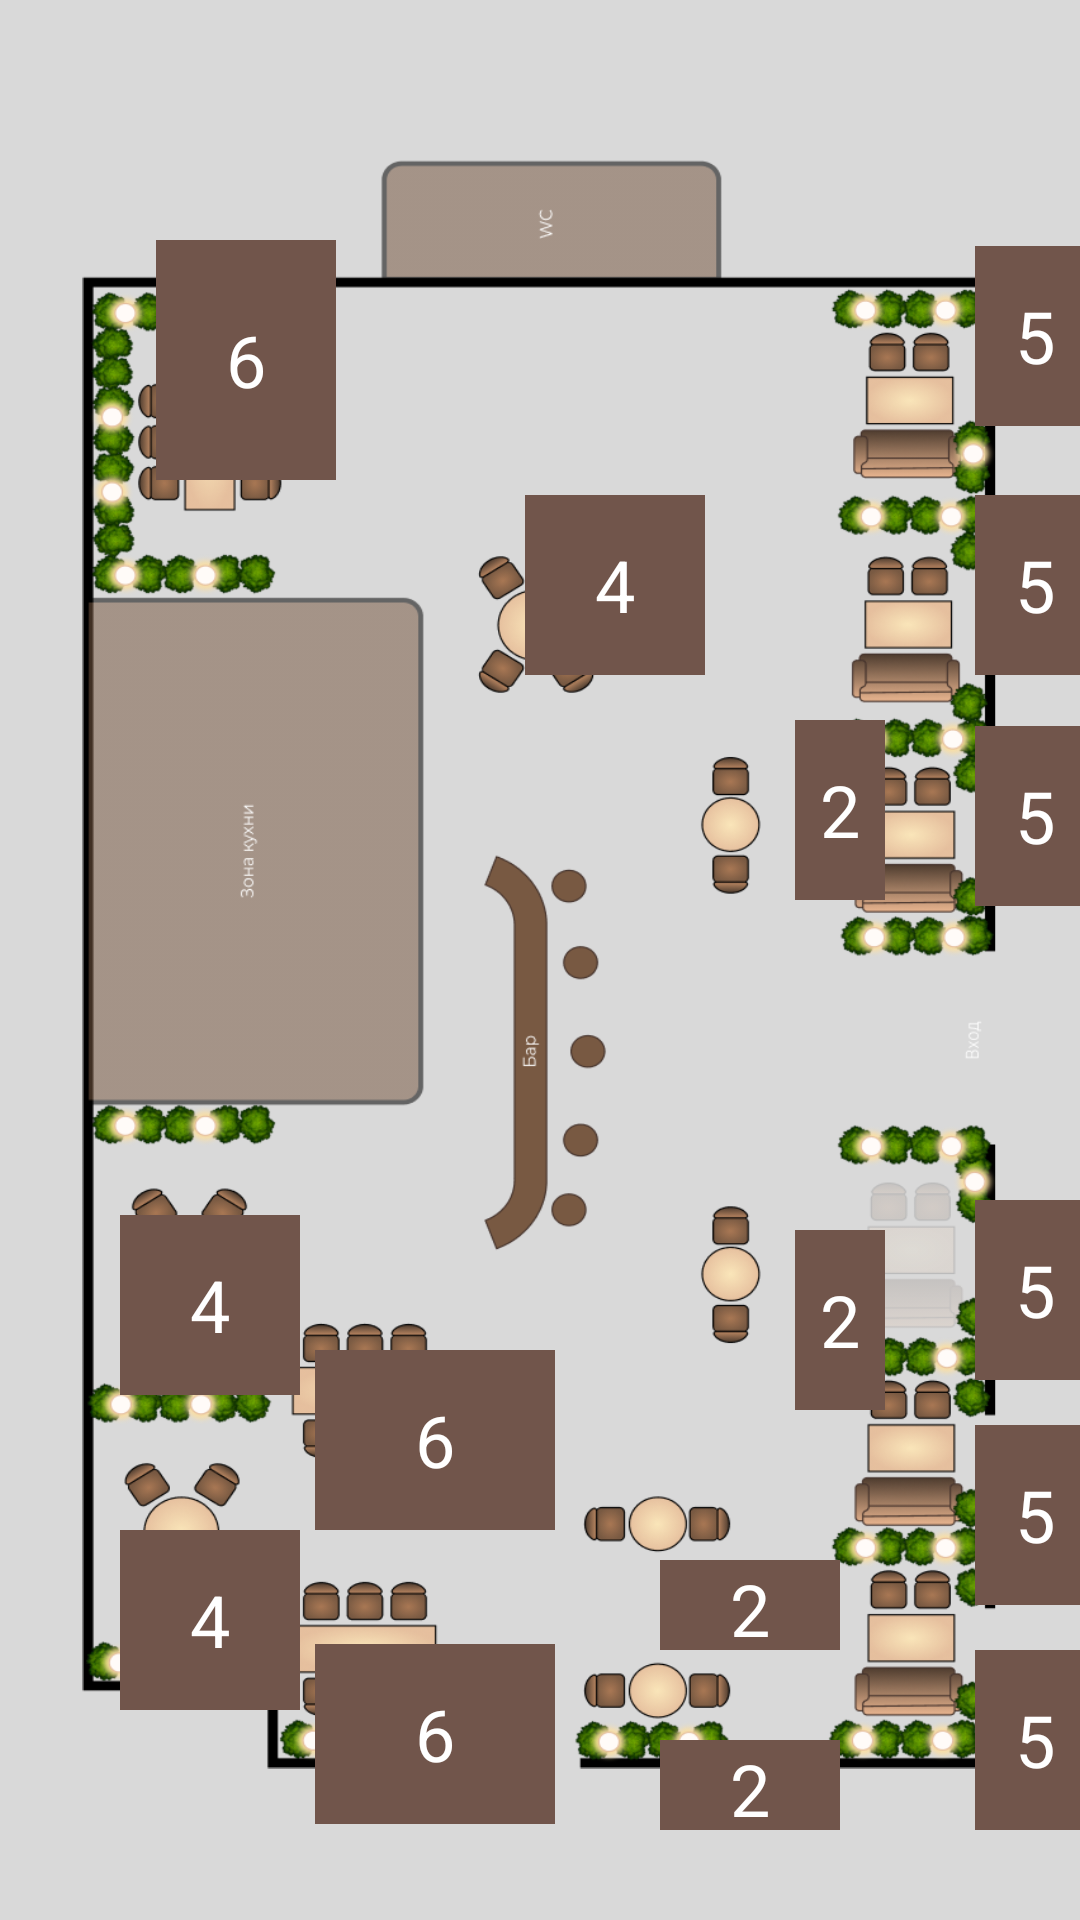

The Android layout XML behind this screen, and the referenced resources:
<!-- AndroidManifest.xml: application theme Theme.YourPlace -->
<!-- res/layout/select_table_fragment.xml -->
<?xml version="1.0" encoding="utf-8"?>
<FrameLayout xmlns:android="http://schemas.android.com/apk/res/android"
    xmlns:app="http://schemas.android.com/apk/res-auto"
    android:layout_width="match_parent"
    android:layout_height="match_parent"
    android:background="@color/white_beige">

    <ImageView
        android:layout_width="wrap_content"
        android:layout_height="639dp"
        android:rotation="270"
        android:scaleX="1.5"
        android:scaleY="1.6"
        android:src="@drawable/tables" />

    <TextView
        android:id="@+id/table1"
        android:layout_width="60dp"
        android:layout_height="60dp"
        android:layout_marginStart="40dp"
        android:layout_marginTop="510dp"
        android:background="@color/brown_light"
        android:gravity="center"
        android:text="4"
        android:textAppearance="@style/TableTextAppearance" />

    <TextView
        android:id="@+id/table2"
        android:layout_width="60dp"
        android:layout_height="60dp"
        android:layout_marginStart="40dp"
        android:layout_marginTop="405dp"
        android:background="@color/brown_light"
        android:gravity="center"
        android:text="4"
        android:textAppearance="@style/TableTextAppearance" />

    <TextView
        android:id="@+id/table3"
        android:layout_width="60dp"
        android:layout_height="80dp"
        android:layout_marginStart="52dp"
        android:layout_marginTop="80dp"
        android:background="@color/brown_light"
        android:gravity="center"
        android:text="6"
        android:textAppearance="@style/TableTextAppearance" />

    <TextView
        android:id="@+id/table4"
        android:layout_width="80dp"
        android:layout_height="60dp"
        android:layout_marginStart="105dp"
        android:layout_marginTop="548dp"
        android:background="@color/brown_light"
        android:gravity="center"
        android:text="6"
        android:textAppearance="@style/TableTextAppearance" />

    <TextView
        android:id="@+id/table5"
        android:layout_width="80dp"
        android:layout_height="60dp"
        android:layout_marginStart="105dp"
        android:layout_marginTop="450dp"
        android:background="@color/brown_light"
        android:gravity="center"
        android:text="6"
        android:textAppearance="@style/TableTextAppearance" />

    <TextView
        android:id="@+id/table6"
        android:layout_width="60dp"
        android:layout_height="60dp"
        android:layout_marginStart="175dp"
        android:layout_marginTop="165dp"
        android:background="@color/brown_light"
        android:gravity="center"
        android:text="4"
        android:textAppearance="@style/TableTextAppearance" />

    <TextView
        android:id="@+id/table7"
        android:layout_width="60dp"
        android:layout_height="30dp"
        android:layout_marginStart="220dp"
        android:layout_marginTop="580dp"
        android:background="@color/brown_light"
        android:gravity="center"
        android:text="2"
        android:textAppearance="@style/TableTextAppearance" />

    <TextView
        android:id="@+id/table8"
        android:layout_width="60dp"
        android:layout_height="30dp"
        android:layout_marginStart="220dp"
        android:layout_marginTop="520dp"
        android:background="@color/brown_light"
        android:gravity="center"
        android:text="2"
        android:textAppearance="@style/TableTextAppearance" />

    <TextView
        android:id="@+id/table9"
        android:layout_width="30dp"
        android:layout_height="60dp"
        android:layout_marginStart="265dp"
        android:layout_marginTop="410dp"
        android:background="@color/brown_light"
        android:gravity="center"
        android:text="2"
        android:textAppearance="@style/TableTextAppearance" />

    <TextView
        android:id="@+id/table10"
        android:layout_width="30dp"
        android:layout_height="60dp"
        android:layout_marginStart="265dp"
        android:layout_marginTop="240dp"
        android:background="@color/brown_light"
        android:gravity="center"
        android:text="2"
        android:textAppearance="@style/TableTextAppearance" />

    <TextView
        android:id="@+id/table11"
        android:layout_width="40dp"
        android:layout_height="60dp"
        android:layout_marginStart="325dp"
        android:layout_marginTop="550dp"
        android:background="@color/brown_light"
        android:gravity="center"
        android:text="5"
        android:textAppearance="@style/TableTextAppearance" />

    <TextView
        android:id="@+id/table12"
        android:layout_width="40dp"
        android:layout_height="60dp"
        android:layout_marginStart="325dp"
        android:layout_marginTop="475dp"
        android:background="@color/brown_light"
        android:gravity="center"
        android:text="5"
        android:textAppearance="@style/TableTextAppearance" />

    <TextView
        android:id="@+id/table13"
        android:layout_width="40dp"
        android:layout_height="60dp"
        android:layout_marginStart="325dp"
        android:layout_marginTop="400dp"
        android:background="@color/brown_light"
        android:gravity="center"
        android:text="5"
        android:textAppearance="@style/TableTextAppearance" />

    <TextView
        android:id="@+id/table14"
        android:layout_width="40dp"
        android:layout_height="60dp"
        android:layout_marginStart="325dp"
        android:layout_marginTop="242dp"
        android:background="@color/brown_light"
        android:gravity="center"
        android:text="5"
        android:textAppearance="@style/TableTextAppearance" />

    <TextView
        android:id="@+id/table15"
        android:layout_width="40dp"
        android:layout_height="60dp"
        android:layout_marginStart="325dp"
        android:layout_marginTop="165dp"
        android:background="@color/brown_light"
        android:gravity="center"
        android:text="5"
        android:textAppearance="@style/TableTextAppearance" />

    <TextView
        android:id="@+id/table16"
        android:layout_width="40dp"
        android:layout_height="60dp"
        android:layout_marginStart="325dp"
        android:layout_marginTop="82dp"
        android:background="@color/brown_light"
        android:gravity="center"
        android:text="5"
        android:textAppearance="@style/TableTextAppearance" />

    <Button
        android:id="@+id/bookButton"
        android:layout_width="wrap_content"
        android:layout_height="wrap_content"
        android:layout_marginTop="660dp"
        android:layout_gravity="center_horizontal"
        android:background="@drawable/state_button_background"
        android:fontFamily="@font/montserrat"
        android:text="Забронировать"
        android:textColor="@color/white"
        android:textSize="18sp"
        app:backgroundTint="@null" />

    <TextView
        android:id="@+id/errorMessage"
        android:layout_marginTop="720dp"
        android:textColor="@color/error"
        android:textSize="24sp"
        android:visibility="gone"
        android:layout_width="wrap_content"
        android:layout_gravity="center_horizontal"
        android:layout_height="wrap_content"/>

</FrameLayout>
<!-- resources referenced by this layout -->
<resources>
  <color name="brown_light">#71554B</color>
  <color name="error">#FFD51717</color>
  <color name="white">#FFFFFFFF</color>
  <color name="white_beige">#D9D9D9</color>
  <!-- drawable state_button_background (drawable) -->
  <?xml version="1.0" encoding="utf-8"?>
  <selector xmlns:android="http://schemas.android.com/apk/res/android">
      <item android:drawable="@drawable/rounded_button_green" android:state_pressed="true" />
      <item android:drawable="@drawable/rounded_button_grey_disabled" android:state_enabled="false" />
      <item android:drawable="@drawable/rounded_button_green" />
  </selector>
  <!-- drawable tables: png bitmap (drawable, 397799 bytes) -->
  <style name="TableTextAppearance">
          <item name="android:textColor">@color/white</item>
          <item name="android:textSize">24sp</item>
          <item name="fontFamily">@font/montserrat</item>
      </style>
  <style name="Theme.YourPlace" parent="Base.Theme.YourPlace" />
  <!-- drawable rounded_button_green (drawable) -->
  <?xml version="1.0" encoding="utf-8"?>
  <shape xmlns:android="http://schemas.android.com/apk/res/android">
      <corners android:radius="6dp" />
      <solid android:color="@color/green" />
      <padding android:left="8dp" android:top="8dp" android:right="8dp" android:bottom="8dp" />
  </shape>
  <!-- drawable rounded_button_grey_disabled (drawable) -->
  <?xml version="1.0" encoding="utf-8"?>
  <shape xmlns:android="http://schemas.android.com/apk/res/android">
      <corners android:radius="6dp" />
      <solid android:color="@color/grey" />
      <padding android:left="8dp" android:top="8dp" android:right="8dp" android:bottom="8dp" />
  </shape>
  <style name="Base.Theme.YourPlace" parent="Theme.Material3.DayNight.NoActionBar">
          <item name="colorPrimaryDark">@color/white_beige</item>
          <item name="colorOnPrimary">@color/black</item>
          
          
      </style>
  <color name="green">#FF15532D</color>
  <color name="grey">#FFC3C3C3</color>
  <color name="black">#FF000000</color>
</resources>
